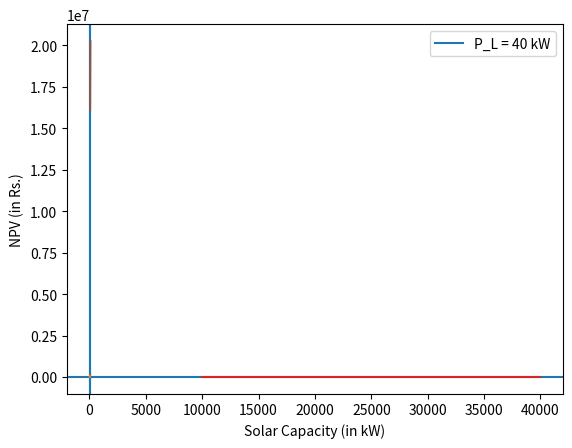

Recreate this plot in Python.
# -*- coding: utf-8 -*-
"""Copy of Savings Calculation for PV+Batt+Grid.ipynb

Automatically generated by Colab.

Original file is located at
    https://colab.research.google.com/<link-removed>
"""

x = 0.012
CRF_b = 0.15
CRF_s = 0.11
Rg = 40
eta_c = 0.9
eta_dc = 0.95
eta = eta_c * eta_dc
T_s = 5
dy = 300
J = 20000
delta = 0.9
K = 35000
P_L = 40
R_s = CRF_s*K/(dy*T_s)



print(R_s)

"""# **Savings = a*P_s + b**"""

a = Rg*eta*T_s*dy - (((x+CRF_b)*J*eta_c*T_s + K*CRF_s*delta)/delta)
print(a/dy)

b = Rg*P_L*T_s*(1 - eta)*dy - R_s*P_L*T_s*dy + P_L*(((x+CRF_b)*J*eta_c*T_s + K*CRF_s*delta)/delta)
print(b/dy)

"""# **Plotting J vs P_s for S = 0**"""

import numpy as np
import matplotlib.pyplot as plt

x = 0.012
CRF_b = 0.15
CRF_s = 0.11
Rg = 11
eta_c = 0.9
eta_dc = 0.95
eta = eta_c * eta_dc
T_s = 5
dy = 300
delta = 0.9
K = 35000
P_L = 40
T_L = 10
R_s = CRF_s*K/(dy*T_s)

J = np.linspace(20000,40000,5)

R_b = ((CRF_b + x)*J*eta_c*T_s + delta*CRF_s*K)/(eta*delta*dy*T_s)
print(R_b)



a = Rg*eta*T_s*dy - (((x+CRF_b)*J*eta_c*T_s + K*CRF_s*delta)/delta)
b = Rg*P_L*T_s*(1 - eta)*dy - R_s*P_L*T_s*dy + P_L*(((x+CRF_b)*J*eta_c*T_s + K*CRF_s*delta)/delta)

P_s = -b/a

P_s_max = P_L*(T_L - T_s*(1 - eta))/(eta*T_s)

plt.plot(P_s, J, label = 'P_L = 40 kW')
plt.axvline(x = P_s_max)
plt.xlabel('Solar Capacity (in kW)')
plt.ylabel('Initial Cost of Battery per unit capacity (in Rs./kWh)')

# P_L = 100
# a = Rg*eta*T_s*dy - (((x+CRF_b)*J*eta_c*T_s + K*CRF_s*delta)/delta)
# b = Rg*P_L*T_s*(1 - eta)*dy - R_s*P_L*T_s*dy + P_L*(((x+CRF_b)*J*eta_c*T_s + K*CRF_s*delta)/delta)

# P_s = -b/a

# P_s_max = P_L*(T_L - T_s*(1 - eta))/(eta*T_s)

# plt.plot(P_s, J, label = 'P_L = 100 kW')
# plt.axvline(x = P_s_max)
plt.axhline(y = 23000)
plt.axvline(x = P_L*(1 + (delta/(0.5*eta_c*T_s))))
plt.xlabel('Solar Capacity (in kW)')
plt.ylabel('Initial Cost of Battery per unit capacity (in Rs./kWh)')
plt.legend()
plt.show()

import numpy as np
import matplotlib.pyplot as plt

x = 0.012
CRF_b = 0.15
CRF_s = 0.11
Rg = np.linspace(11,40,30)
eta_c = 0.9
eta_dc = 0.95
eta = eta_c * eta_dc
T_s = 5
dy = 300
delta = 0.9
K = 35000
P_L = 40
T_L = 10
R_s = CRF_s*K/(dy*T_s)



# R_b = ((CRF_b + x)*J*eta_c*T_s + delta*CRF_s*K)/(eta*delta*dy*T_s)
# print(R_b)



# a = Rg*eta*T_s*dy - (((x+CRF_b)*J*eta_c*T_s + K*CRF_s*delta)/delta)
# b = Rg*P_L*T_s*(1 - eta)*dy - R_s*P_L*T_s*dy + P_L*(((x+CRF_b)*J*eta_c*T_s + K*CRF_s*delta)/delta)

J = delta*(eta*Rg*T_s*dy - CRF_s*K)/(eta_c*T_s*(CRF_b + x))
plt.plot(Rg, J)
plt.xlabel('Rg (in Rs.)')
plt.ylabel('Initial Cost of Battery per unit capacity (in Rs./kWh)')
plt.show()



"""# **`Plotting R_b vs J and R_b vs T_s`**"""

# R_b = (x+CRF)*((J*eta_c*T_s/delta) + K)/(dy*eta*T_s)
R_b = ((CRF_b + x)*J*eta_c*T_s + delta*CRF_s*K)/(eta*delta*dy*T_s)
print(R_b)

import numpy as np
import matplotlib.pyplot as plt
x = 0.012
CRF_b = 0.15
CRF_s = 0.11
Rg = 40
eta_c = 0.9
eta_dc = 0.95
eta = eta_c * eta_dc
T_s = np.linspace(3,7,10)
dy = 300
J = 20000
delta = 0.9
K = 35000
P_L = 40
R_s = CRF_s*K/(dy*T_s)

R_b = ((CRF_b + x)*J*eta_c*T_s + delta*CRF_s*K)/(eta*delta*dy*T_s)
plt.plot(T_s, R_b)
plt.xlabel('Solar Duration (in hrs/day)')
plt.ylabel('Cost of Storage R_b (in Rs./kWh)')
plt.show()

x = 0.012
CRF = 0.15
Rg = 40
eta_c = 0.9
eta_dc = 0.95
eta = eta_c * eta_dc
T_s = 4.5
dy = 300
J = np.linspace(10000,40000,20)
delta = 0.9
K = 35000
P_L = 40
R_s = 0.11*K/(dy*T_s)

R_b = ((CRF_b + x)*J*eta_c*T_s + delta*CRF_s*K)/(eta*delta*dy*T_s)
plt.plot(J, R_b)
plt.xlabel('Initial Cost of Battery J (in Rs./kWh)')
plt.ylabel('Cost of Storage R_b (in Rs./kWh)')
plt.show()



"""# **Calculating NPV and PP for the Setup**"""

#Calculating Payback Period for the Setup
import numpy as np

#Values
x = 0.012
Rg = 12
eta_c = 0.9
eta_dc = 0.95
eta = eta_c * eta_dc
T_s = 5
dy = 300
J = 20000
delta = 0.9
K = 35000
P_L = 40
d = 0.1

#Calculation
P_s = np.linspace(56,80,25) #Various Solar Capacities
C_b = (P_s - P_L)*T_s*eta_c/delta #Corresponding Battery Capacities
R_n = Rg*T_s*(P_L*(1 - eta) + eta*P_s)*dy - x*J*C_b #Annual Revenue

phi_pb = R_n / (J*C_b + K*P_s) #CRF

t_pb = np.log(phi_pb/(phi_pb - d))/np.log(1 + d)

#Plotting Payback Period against P_s
import matplotlib.pyplot as plt

plt.plot(P_s, t_pb)
plt.xlabel('Solar Capacity (in kW)')
plt.ylabel('Payback Period (in years)')
plt.show()

#Calculating NPV

#Values
x = 0.012
Rg = 40
eta_c = 0.9
eta_dc = 0.95
eta = eta_c * eta_dc
T_s = 5
dy = 300
J = 20000
delta = 0.9
K = 35000
P_L = 40
d = 0.1

n = 10

#Calculation
P_s = np.linspace(56,80,25) #Various Solar Capacities
C_b = (P_s - P_L)*T_s*eta_c/delta #Corresponding Battery Capacities
R_n = Rg*T_s*(P_L*(1 - eta) + eta*P_s)*dy - x*J*C_b #Annual Revenue

phi = d*((1+d)**n)/((1+d)**n - 1) #CRF

NPV = -(J*C_b + K*P_s) + (R_n/phi)

#Plotting NPV against P_s
plt.plot(P_s, NPV)
plt.xlabel('Solar Capacity (in kW)')
plt.ylabel('NPV (in Rs.)')
plt.show()